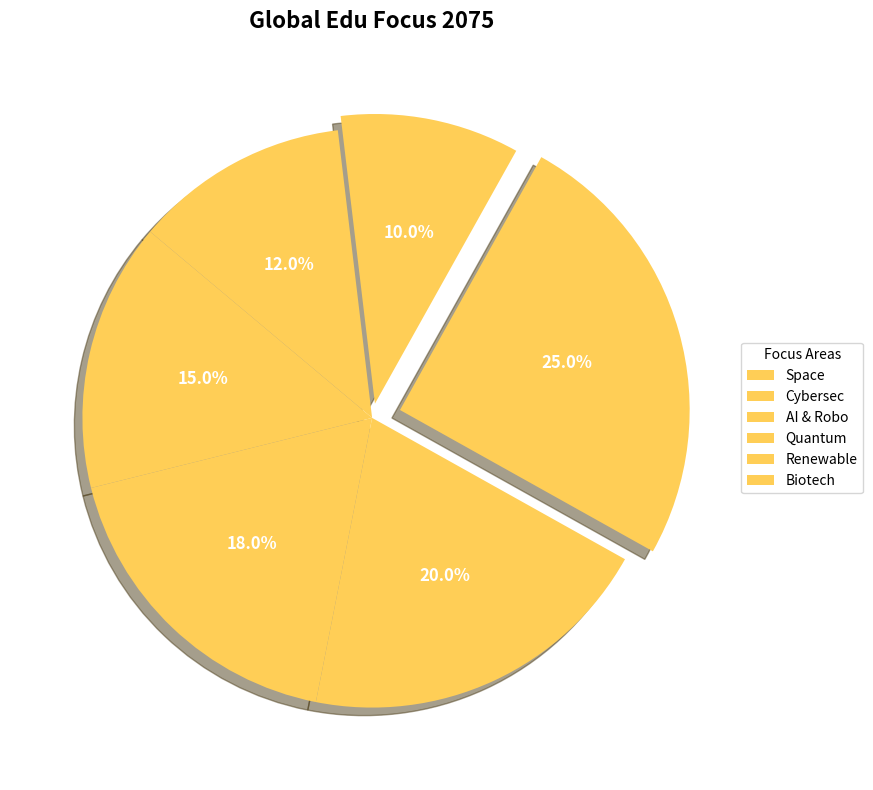

Write the Python code that produced this figure.
import matplotlib.pyplot as plt

# Data
educational_focuses = ['Space', 'Cybersec', 'AI & Robo', 'Quantum', 'Renewable', 'Biotech']
percentages = [15, 18, 20, 25, 10, 12]
single_color = ['#FFCE56'] * len(percentages)
explode = [0.1 if perc == max(percentages) else 0.05 if perc == min(percentages) else 0 for perc in percentages]

fig, ax = plt.subplots(figsize=(10, 8), subplot_kw=dict(aspect="equal"))

# Plot a pie chart with a single color for all sections
wedges, texts, autotexts = ax.pie(
    percentages,
    explode=explode,
    labels=None,
    colors=single_color,
    autopct='%1.1f%%',
    startangle=140,
    shadow=True
)

# Set size and color for the percentage labels
plt.setp(autotexts, size=12, weight='bold', color='white')

# Title
ax.set_title("Global Edu Focus 2075", fontsize=16, fontweight='bold', pad=20)

# Legend settings with focus areas
ax.legend(wedges, educational_focuses, title="Focus Areas", loc="center left", bbox_to_anchor=(1, 0, 0.5, 1))

plt.tight_layout()

plt.show()
